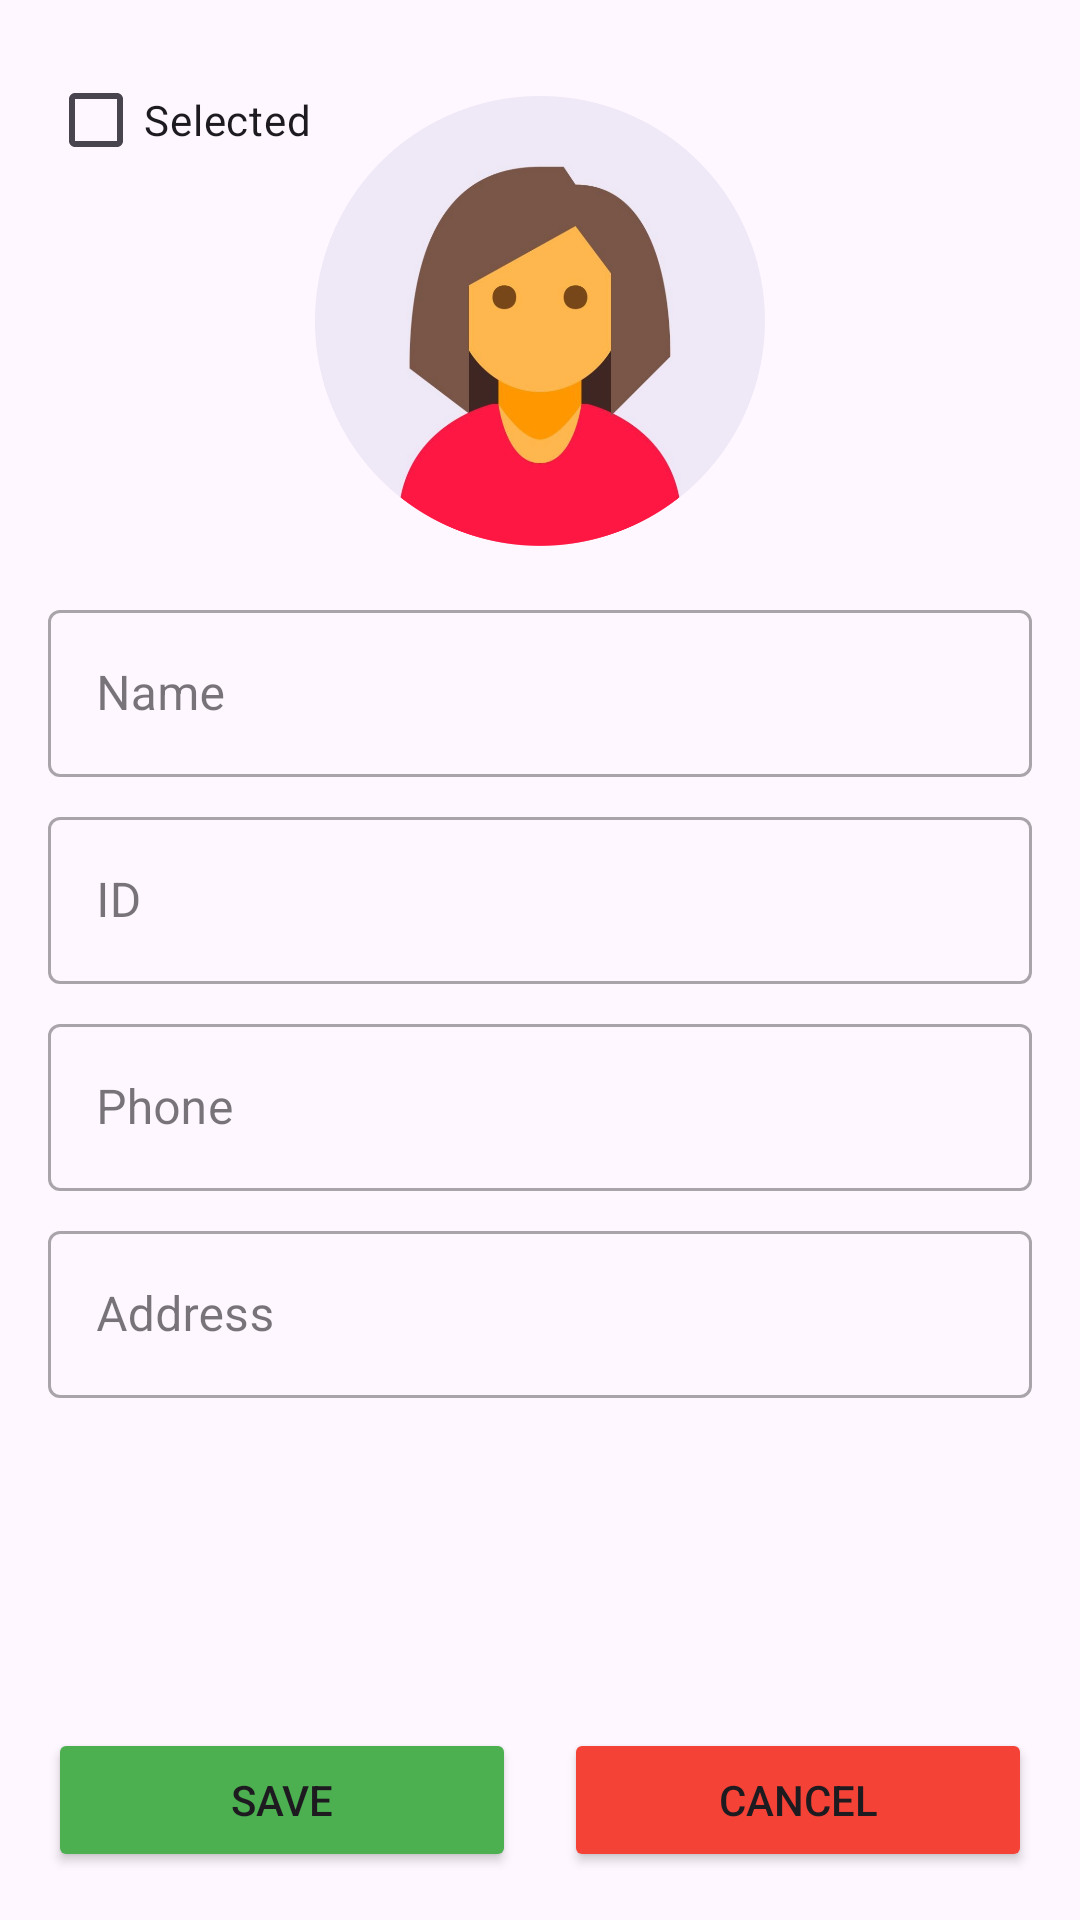

Produce the Android XML layout that renders to this screen, including the resource entries it uses.
<!-- AndroidManifest.xml: application theme Theme.MayaAndKarenSecondAssignment -->
<!-- res/layout/activity_add_new_student.xml -->
<?xml version="1.0" encoding="utf-8"?>
<androidx.constraintlayout.widget.ConstraintLayout xmlns:android="http://schemas.android.com/apk/res/android"
    xmlns:app="http://schemas.android.com/apk/res-auto"
    xmlns:tools="http://schemas.android.com/tools"
    android:id="@+id/main"
    android:layout_width="match_parent"
    android:layout_height="match_parent"
    android:padding="16dp"
    tools:context=".AddNewStudentActivity">

    <ImageView
        android:id="@+id/profile_image"
        android:layout_width="150dp"
        android:layout_height="150dp"
        android:layout_marginTop="16dp"
        android:src="@drawable/user_profile"
        app:layout_constraintEnd_toEndOf="parent"
        app:layout_constraintStart_toStartOf="parent"
        app:layout_constraintTop_toTopOf="parent" />

    <com.google.android.material.textfield.TextInputLayout
        android:id="@+id/name_input_layout"
        style="@style/Widget.MaterialComponents.TextInputLayout.OutlinedBox"
        android:layout_width="0dp"
        android:layout_height="wrap_content"
        android:layout_marginTop="16dp"
        android:hint="Name"
        app:layout_constraintEnd_toEndOf="parent"
        app:layout_constraintStart_toStartOf="parent"
        app:layout_constraintTop_toBottomOf="@+id/profile_image">

        <com.google.android.material.textfield.TextInputEditText
            android:id="@+id/add_student_activity_name_edit_text"
            android:layout_width="match_parent"
            android:layout_height="wrap_content" />
    </com.google.android.material.textfield.TextInputLayout>

    <com.google.android.material.textfield.TextInputLayout
        android:id="@+id/id_input_layout"
        style="@style/Widget.MaterialComponents.TextInputLayout.OutlinedBox"
        android:layout_width="0dp"
        android:layout_height="wrap_content"
        android:layout_marginTop="8dp"
        android:hint="ID"
        app:layout_constraintEnd_toEndOf="parent"
        app:layout_constraintStart_toStartOf="parent"
        app:layout_constraintTop_toBottomOf="@+id/name_input_layout">

        <com.google.android.material.textfield.TextInputEditText
            android:id="@+id/add_student_activity_id_edit_text"
            android:layout_width="match_parent"
            android:layout_height="wrap_content" />
    </com.google.android.material.textfield.TextInputLayout>

    <com.google.android.material.textfield.TextInputLayout
        android:id="@+id/phone_input_layout"
        style="@style/Widget.MaterialComponents.TextInputLayout.OutlinedBox"
        android:layout_width="0dp"
        android:layout_height="wrap_content"
        android:layout_marginTop="8dp"
        android:hint="Phone"
        app:layout_constraintEnd_toEndOf="parent"
        app:layout_constraintStart_toStartOf="parent"
        app:layout_constraintTop_toBottomOf="@+id/id_input_layout">

        <com.google.android.material.textfield.TextInputEditText
            android:id="@+id/add_student_activity_phone_edit_text"
            android:layout_width="match_parent"
            android:layout_height="wrap_content"
            android:inputType="phone" />
    </com.google.android.material.textfield.TextInputLayout>

    <com.google.android.material.textfield.TextInputLayout
        android.id="@+id/address_input_layout"
        style="@style/Widget.MaterialComponents.TextInputLayout.OutlinedBox"
        android:layout_width="0dp"
        android:layout_height="wrap_content"
        android:layout_marginTop="8dp"
        android:hint="Address"
        app:layout_constraintEnd_toEndOf="parent"
        app:layout_constraintStart_toStartOf="parent"
        app:layout_constraintTop_toBottomOf="@+id/phone_input_layout">

        <com.google.android.material.textfield.TextInputEditText
            android:id="@+id/add_student_activity_address_edit_text"
            android:layout_width="match_parent"
            android:layout_height="wrap_content" />
    </com.google.android.material.textfield.TextInputLayout>

    <CheckBox
        android:id="@+id/add_student_activity_checked_checkbox"
        android:layout_width="wrap_content"
        android:layout_height="wrap_content"
        android:layout_marginTop="16dp"
        android:text="Selected"
        app:layout_constraintStart_toStartOf="parent"
        app:layout_constraintTop_toBottomOf="@+id/address_input_layout" />

    <Button
        android:id="@+id/add_student_activity_save_button"
        android:layout_width="0dp"
        android:layout_height="wrap_content"
        android:layout_marginEnd="8dp"
        android:backgroundTint="@color/save_button_green"
        android:text="Save"
        app:layout_constraintBottom_toBottomOf="parent"
        app:layout_constraintEnd_toStartOf="@+id/add_student_activity_cancel_button"
        app:layout_constraintStart_toStartOf="parent" />

    <Button
        android:id="@+id/add_student_activity_cancel_button"
        android:layout_width="0dp"
        android:layout_height="wrap_content"
        android:layout_marginStart="8dp"
        android:backgroundTint="@color/cancel_button_red"
        android:text="Cancel"
        app:layout_constraintBottom_toBottomOf="parent"
        app:layout_constraintEnd_toEndOf="parent"
        app:layout_constraintStart_toEndOf="@+id/add_student_activity_save_button" />

</androidx.constraintlayout.widget.ConstraintLayout>
<!-- resources referenced by this layout -->
<resources>
  <color name="cancel_button_red">#F44336</color>
  <color name="save_button_green">#4CAF50</color>
  <!-- drawable user_profile: png bitmap (drawable, 209057 bytes) -->
  <style name="Theme.MayaAndKarenSecondAssignment" parent="Base.Theme.MayaAndKarenSecondAssignment" />
  <style name="Base.Theme.MayaAndKarenSecondAssignment" parent="Theme.Material3.DayNight.NoActionBar">
          
          
      </style>
</resources>
